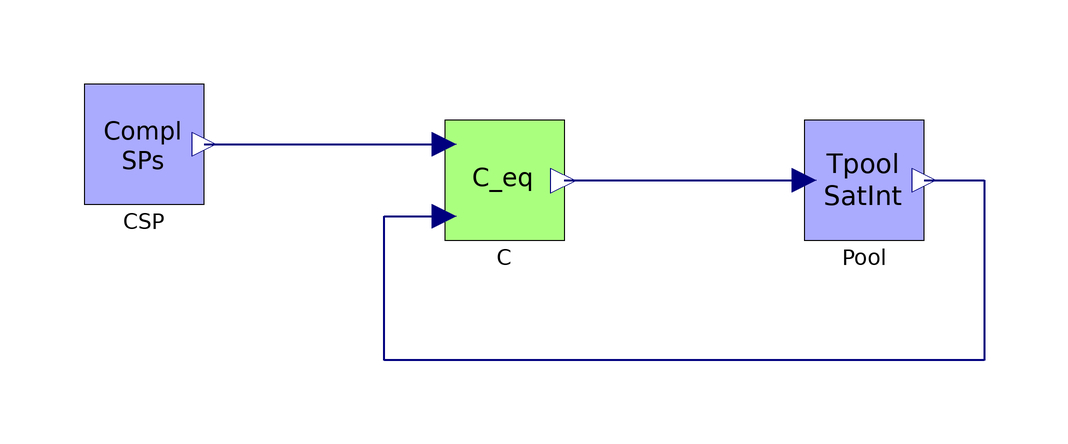

This picture is the connection diagram that the Modelica source below describes through its graphical annotations.

model Loop_eq
    MWE.CompletionSPs CSP annotation(
      Placement(visible = true, transformation(origin = {-70, 16}, extent = {{-10, -10}, {10, 10}}, rotation = 0)));
    MWE.TaskPool_SatInt Pool annotation(
      Placement(visible = true, transformation(origin = {50, 10}, extent = {{-10, -10}, {10, 10}}, rotation = 0)));
    MWE.Controller_eq C annotation(
      Placement(visible = true, transformation(origin = {-10, 10}, extent = {{-10, -10}, {10, 10}}, rotation = 0)));
  equation
    connect(Pool.compl01, C.PV) annotation(
      Line(points = {{60, 10}, {70, 10}, {70, -20}, {-30, -20}, {-30, 4}, {-20, 4}, {-20, 4}}, color = {0, 0, 127}, thickness = 0.5));
    connect(C.CS, Pool.c) annotation(
      Line(points = {{0, 10}, {38, 10}, {38, 10}, {40, 10}}, color = {0, 0, 127}, thickness = 0.5));
    connect(CSP.SPs, C.SP) annotation(
      Line(points = {{-60, 16}, {-20, 16}}, color = {0, 0, 127}, thickness = 0.5));
    annotation(
      Diagram(coordinateSystem(extent = {{-200, -100}, {200, 100}})),
      experiment(StartTime = 0, StopTime = 150, Tolerance = 1e-06, Interval = 0.05));
  end Loop_eq;